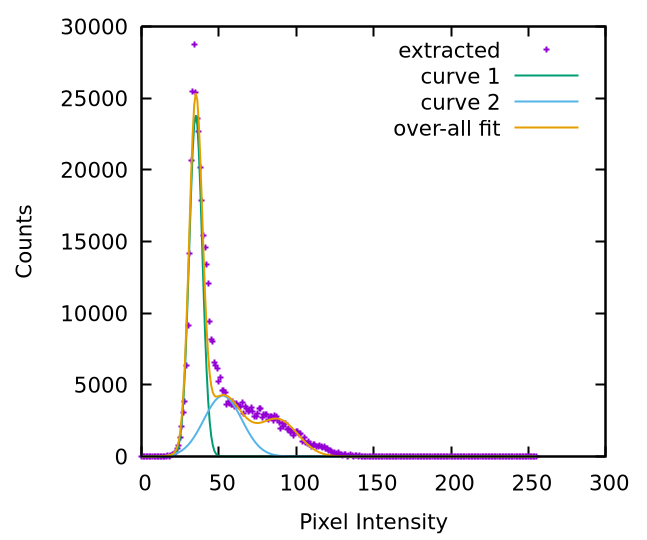

Values plotted in this chart, from the file beside it:
0, 0
1, 0
2, 0
3, 0
4, 0
5, 0
6, 0
7, 0
8, 0
9, 0
10, 0
11, 0
12, 0
13, 0
14, 0
15, 0
16, 0
17, 76
18, 32
19, 92
20, 164
21, 200
22, 268
23, 540
24, 797
25, 1341
26, 2080
27, 3076
28, 3865
29, 6345
30, 9141
31, 14179
32, 20679
33, 25490
34, 28723
35, 25368
36, 23556
37, 22651
38, 20156
39, 17837
40, 15441
41, 14578
42, 13417
43, 12077
44, 9430
45, 8194
46, 7998
47, 6568
48, 6365
49, 6158
50, 5245
51, 5517
52, 4601
53, 4605
54, 4429
55, 3658
56, 3822
57, 3696
58, 3663
59, 3861
60, 3513
... 195 more rows
